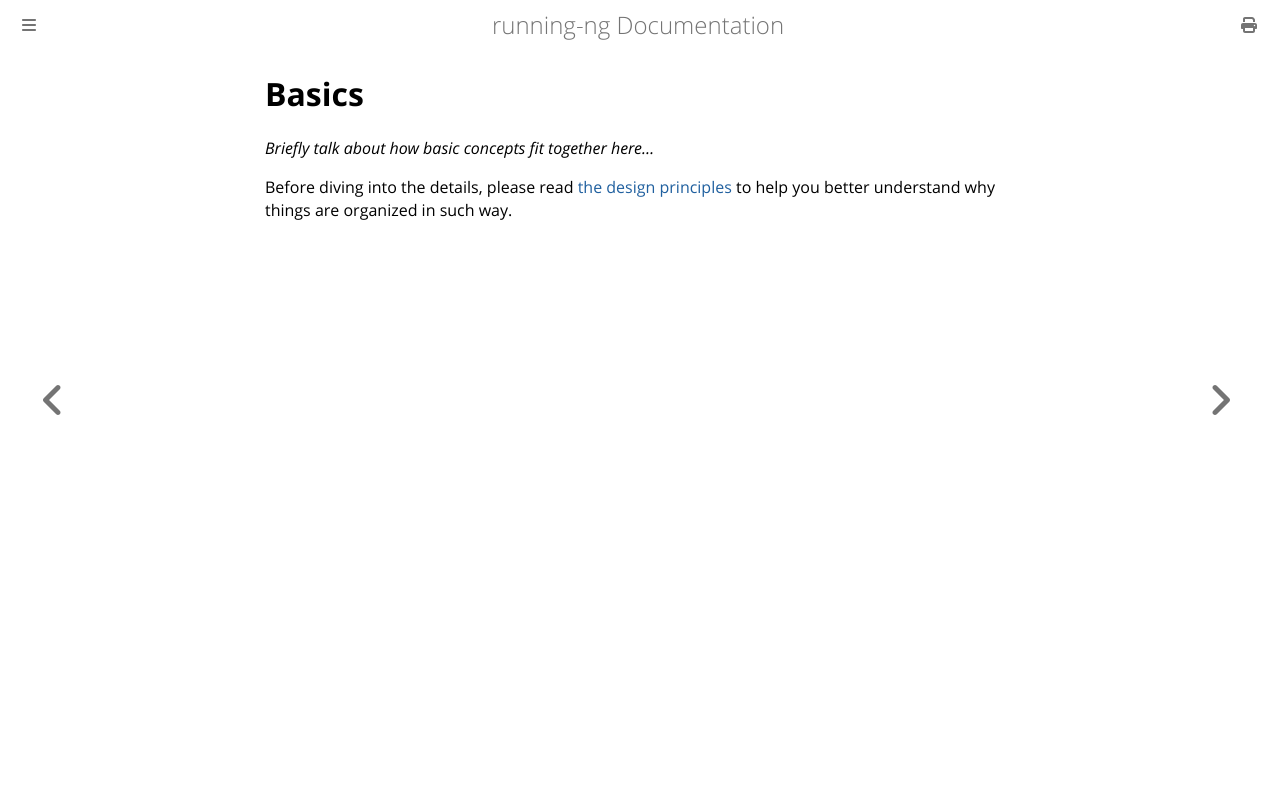

repository: anupli/running-ng · page: basics/index.html · generator: mdbook

# Basics

*Briefly talk about how basic concepts fit together here...*

Before diving into the details, please read [the design principles](./design.md) to help you better understand why things are organized in such way.
